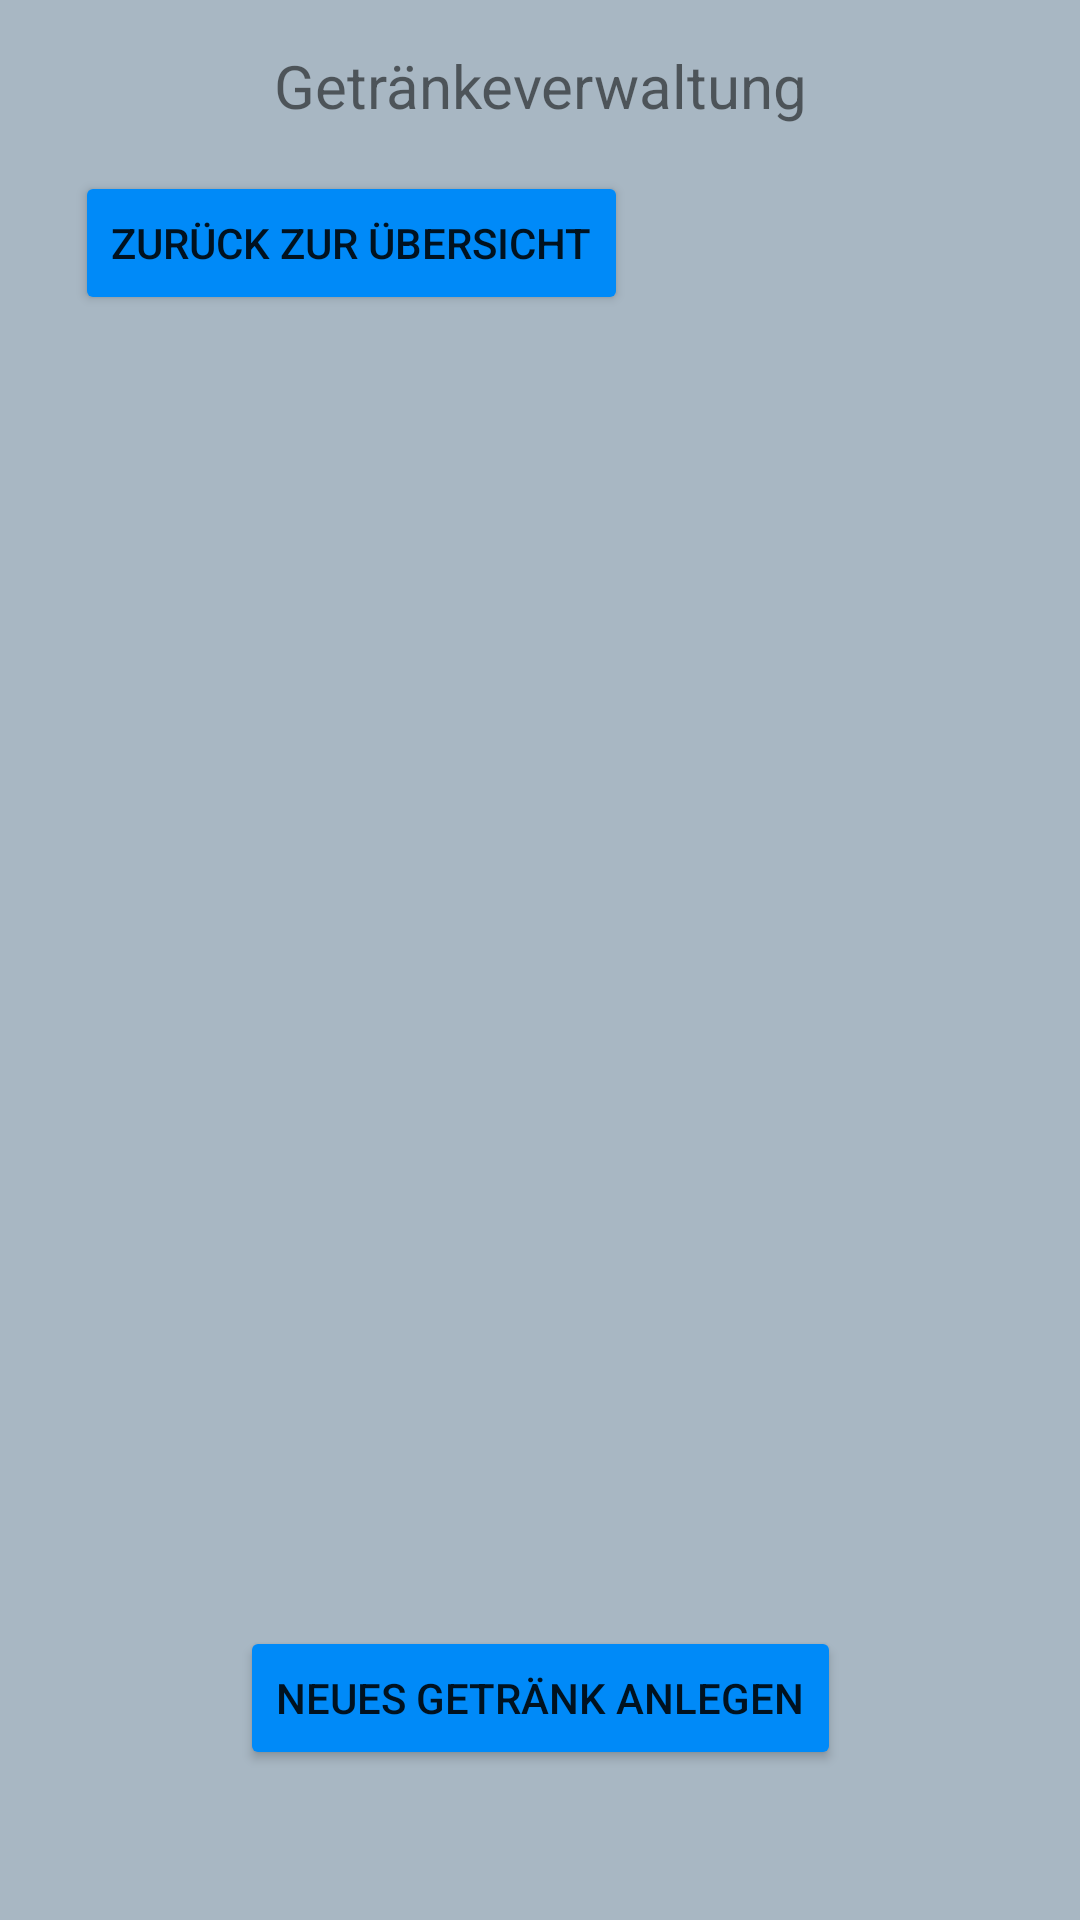

Reconstruct the res/layout file that produces this screen, plus the resources it refers to.
<!-- AndroidManifest.xml: application theme AppTheme -->
<!-- res/layout/drink_list.xml -->
<?xml version="1.0" encoding="utf-8"?>
<androidx.constraintlayout.widget.ConstraintLayout
    xmlns:android="http://schemas.android.com/apk/res/android"
    xmlns:app="http://schemas.android.com/apk/res-auto"
    xmlns:tools="http://schemas.android.com/tools"
    android:layout_width="match_parent"
    android:layout_height="match_parent">

    <Button
        android:id="@+id/goToOverviewButton"
        android:layout_width="wrap_content"
        android:layout_height="wrap_content"
        android:layout_marginStart="25dp"
        android:layout_marginTop="15dp"
        android:text="@string/button_goToOverview"
        app:layout_constraintStart_toStartOf="parent"
        app:layout_constraintTop_toBottomOf="@+id/drinkHeadingText" />

    <ListView
        android:id="@+id/drinkList"
        android:layout_width="409dp"
        android:layout_height="600dp"
        android:layout_marginTop="20dp"
        app:layout_constraintEnd_toEndOf="parent"
        app:layout_constraintStart_toStartOf="parent"
        app:layout_constraintTop_toBottomOf="@+id/goToOverviewButton" />

    <TextView
        android:id="@+id/drinkHeadingText"
        android:layout_width="wrap_content"
        android:layout_height="wrap_content"
        android:layout_marginTop="15dp"
        android:text="@string/headline_drink_list"
        android:textSize="20sp"
        app:layout_constraintEnd_toEndOf="parent"
        app:layout_constraintStart_toStartOf="parent"
        app:layout_constraintTop_toTopOf="parent" />

    <Button
        android:id="@+id/newDrinkButton"
        android:layout_width="wrap_content"
        android:layout_height="wrap_content"
        android:layout_marginBottom="50dp"
        android:text="@string/button_addNewDrink"
        app:layout_constraintBottom_toBottomOf="parent"
        app:layout_constraintEnd_toEndOf="parent"
        app:layout_constraintStart_toStartOf="parent" />
</androidx.constraintlayout.widget.ConstraintLayout>
<!-- resources referenced by this layout -->
<resources>
  <string name="button_addNewDrink">Neues Getränk anlegen</string>
  <string name="button_goToOverview">Zurück zur Übersicht</string>
  <string name="headline_drink_list">Getränkeverwaltung</string>
  <style name="AppTheme" parent="Theme.AppCompat.Light.DarkActionBar">
          
          <item name="colorPrimary">@color/colorPrimary</item>
          <item name="colorPrimaryDark">@color/colorPrimaryDark</item>
          <item name="colorAccent">@color/colorAccent</item>
          <item name="android:colorButtonNormal">@color/ButtonColor</item>
          <item name="android:background">@color/BackgroundColor</item>
      </style>
  <color name="colorPrimary">#6200EE</color>
  <color name="colorPrimaryDark">#3700B3</color>
  <color name="colorAccent">#03DAC5</color>
  <color name="ButtonColor">#008AF8</color>
  <color name="BackgroundColor">#A8B7C3</color>
</resources>
